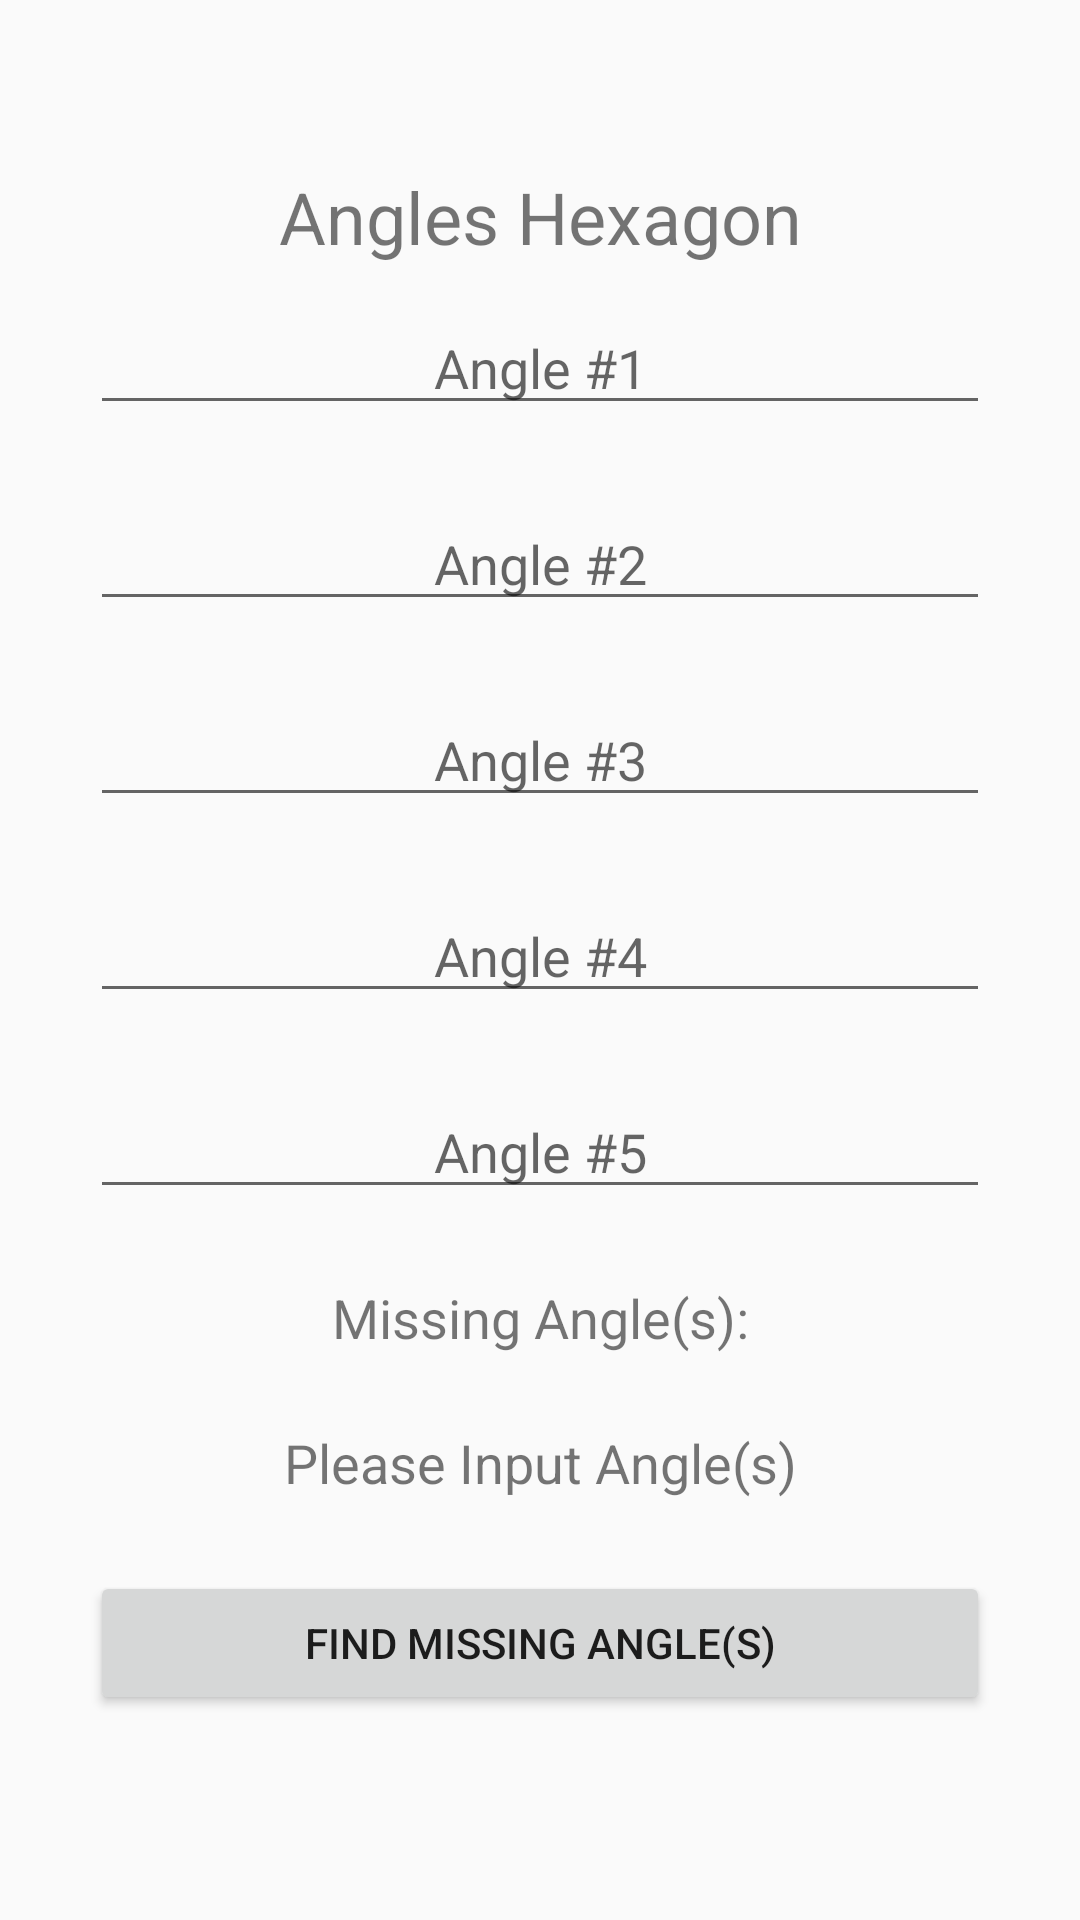

Produce the Android XML layout that renders to this screen, including the resource entries it uses.
<!-- AndroidManifest.xml: application theme Theme.CalculatorKit -->
<!-- res/layout/activity_angles_hexagon.xml -->
<?xml version="1.0" encoding="utf-8"?>
<LinearLayout xmlns:android="http://schemas.android.com/apk/res/android"
    xmlns:tools="http://schemas.android.com/tools"
    android:layout_width="match_parent"
    android:layout_height="match_parent"
    android:gravity="center"
    android:orientation="vertical">

    <TextView
        android:layout_width="300dp"
        android:layout_height="wrap_content"
        android:gravity="center"
        android:textSize="24dp"
        android:text="Angles Hexagon" />

    <EditText
        android:id="@+id/etAngle1"
        android:layout_width="300dp"
        android:layout_height="wrap_content"
        android:layout_margin="12dp"
        android:gravity="center"
        android:ems="10"
        android:hint="Angle #1"
        android:inputType = "numberPassword"/>

    <EditText
        android:id="@+id/etAngle2"
        android:layout_width="300dp"
        android:layout_height="wrap_content"
        android:layout_margin="12dp"
        android:gravity="center"
        android:ems="10"
        android:hint="Angle #2"
        android:inputType = "numberPassword"/>

    <EditText
        android:id="@+id/etAngle3"
        android:layout_width="300dp"
        android:layout_height="wrap_content"
        android:layout_margin="12dp"
        android:gravity="center"
        android:ems="10"
        android:hint="Angle #3"
        android:inputType = "numberPassword"/>

    <EditText
        android:id="@+id/etAngle4"
        android:layout_width="300dp"
        android:layout_height="wrap_content"
        android:layout_margin="12dp"
        android:gravity="center"
        android:ems="10"
        android:hint="Angle #4"
        android:inputType = "numberPassword"/>

    <EditText
        android:id="@+id/etAngle5"
        android:layout_width="300dp"
        android:layout_height="wrap_content"
        android:layout_margin="12dp"
        android:gravity="center"
        android:ems="10"
        android:hint="Angle #5"
        android:inputType = "numberPassword"/>

    <TextView
        android:layout_width="300dp"
        android:layout_height="wrap_content"
        android:layout_margin="12dp"
        android:gravity="center"
        android:textSize="18dp"
        android:text="Missing Angle(s):" />

    <TextView
        android:id="@+id/tvMissingAngle"
        android:layout_width="300dp"
        android:layout_height="wrap_content"
        android:layout_margin="12dp"
        android:gravity="center"
        android:textSize="18dp"
        android:text="Please Input Angle(s)" />

    <Button
        android:id="@+id/btnFindMissingAngle"
        android:layout_width="300dp"
        android:layout_height="wrap_content"
        android:layout_margin="12dp"
        android:text="Find missing angle(s)"/>


</LinearLayout>
<!-- resources referenced by this layout -->
<resources>
  <style name="Theme.CalculatorKit" parent="Theme.AppCompat.Light.DarkActionBar">
          
          <item name="colorPrimary">@color/purple_500</item>
          <item name="colorPrimaryDark">@color/purple_700</item>
          <item name="colorAccent">@color/teal_200</item>
          
      </style>
  <!-- not gathered from this repository: default colours our renderer supplied (Android Studio template values) -->
  <color name="purple_500">#FF6200EE</color>
  <color name="purple_700">#FF3700B3</color>
  <color name="teal_200">#FF03DAC5</color>
</resources>
